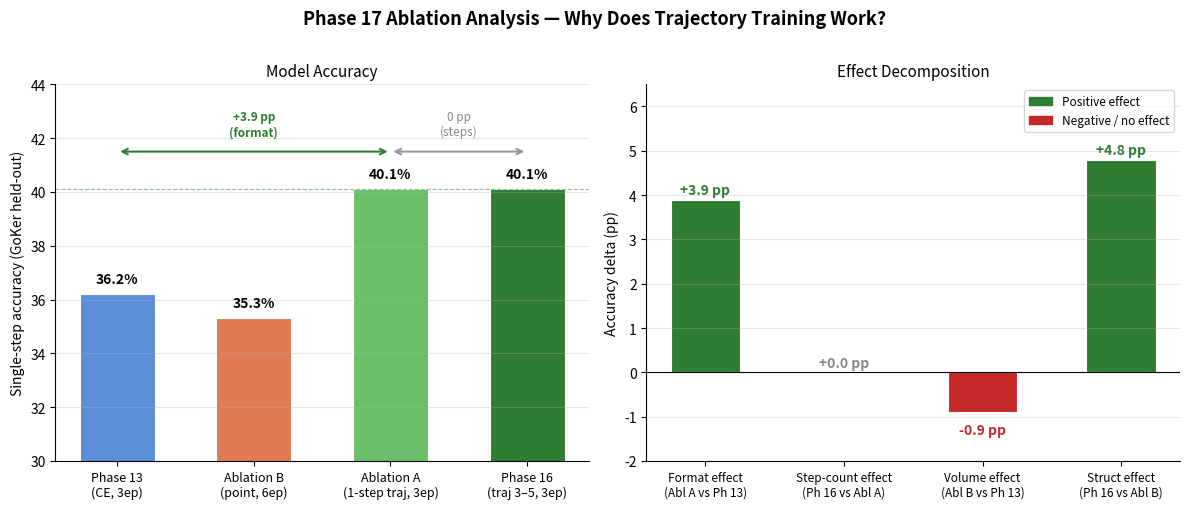

Write the Python code that produced this figure.
#!/usr/bin/env python3
"""Generate fig7: Phase 17 ablation analysis — format vs step-count vs volume."""

import matplotlib
matplotlib.use("Agg")
import matplotlib.pyplot as plt
import matplotlib.patches as mpatches
import numpy as np
from pathlib import Path

OUT_DIR = Path("eval/figures")
OUT_DIR.mkdir(parents=True, exist_ok=True)

# ── Data ──────────────────────────────────────────────────────────────────────
models = [
    "Phase 13\n(CE, 3ep)",
    "Ablation B\n(point, 6ep)",
    "Ablation A\n(1-step traj, 3ep)",
    "Phase 16\n(traj 3–5, 3ep)",
]
accs = [36.2, 35.3, 40.1, 40.1]
colors = ["#5b8dd9", "#e07b54", "#6abf69", "#2e7d32"]

# Effect decomposition bar data
effects = {
    "Format effect\n(Abl A vs Ph 13)": 40.1 - 36.2,
    "Step-count effect\n(Ph 16 vs Abl A)": 40.1 - 40.1,
    "Volume effect\n(Abl B vs Ph 13)": 35.3 - 36.2,
    "Struct effect\n(Ph 16 vs Abl B)": 40.1 - 35.3,
}
effect_colors = ["#2e7d32" if v > 0 else "#c62828" for v in effects.values()]

fig, axes = plt.subplots(1, 2, figsize=(12, 5))
fig.suptitle("Phase 17 Ablation Analysis — Why Does Trajectory Training Work?",
             fontsize=13, fontweight="bold", y=1.01)

# ── Left: accuracy bar chart ──────────────────────────────────────────────────
ax = axes[0]
x = np.arange(len(models))
bars = ax.bar(x, accs, color=colors, width=0.55, edgecolor="white", linewidth=0.8)

for bar, val in zip(bars, accs):
    ax.text(bar.get_x() + bar.get_width() / 2, val + 0.3,
            f"{val:.1f}%", ha="center", va="bottom", fontsize=10, fontweight="bold")

# bracket: format effect
ax.annotate("", xy=(2, 41.5), xytext=(0, 41.5),
            arrowprops=dict(arrowstyle="<->", color="#2e7d32", lw=1.5))
ax.text(1, 42.0, "+3.9 pp\n(format)", ha="center", va="bottom",
        fontsize=8.5, color="#2e7d32", fontweight="bold")

# bracket: no step-count effect
ax.annotate("", xy=(3, 41.5), xytext=(2, 41.5),
            arrowprops=dict(arrowstyle="<->", color="#999999", lw=1.5))
ax.text(2.5, 42.0, "0 pp\n(steps)", ha="center", va="bottom",
        fontsize=8.5, color="#888888")

ax.set_xticks(x)
ax.set_xticklabels(models, fontsize=9)
ax.set_ylabel("Single-step accuracy (GoKer held-out)", fontsize=10)
ax.set_ylim(30, 44)
ax.set_title("Model Accuracy", fontsize=11)
ax.axhline(40.1, color="#2e7d32", linestyle="--", linewidth=0.8, alpha=0.5)
ax.spines["top"].set_visible(False)
ax.spines["right"].set_visible(False)
ax.grid(axis="y", alpha=0.3)

# ── Right: effect decomposition ───────────────────────────────────────────────
ax2 = axes[1]
labels = list(effects.keys())
vals = list(effects.values())
x2 = np.arange(len(labels))
bars2 = ax2.bar(x2, vals, color=effect_colors, width=0.5,
                edgecolor="white", linewidth=0.8)

for bar, val in zip(bars2, vals):
    ypos = val + 0.05 if val >= 0 else val - 0.25
    ax2.text(bar.get_x() + bar.get_width() / 2, ypos,
             f"{val:+.1f} pp", ha="center", va="bottom" if val >= 0 else "top",
             fontsize=10, fontweight="bold",
             color="#2e7d32" if val > 0 else "#c62828" if val < 0 else "#888888")

ax2.axhline(0, color="black", linewidth=0.8)
ax2.set_xticks(x2)
ax2.set_xticklabels(labels, fontsize=8.5)
ax2.set_ylabel("Accuracy delta (pp)", fontsize=10)
ax2.set_ylim(-2, 6.5)
ax2.set_title("Effect Decomposition", fontsize=11)
ax2.spines["top"].set_visible(False)
ax2.spines["right"].set_visible(False)
ax2.grid(axis="y", alpha=0.3)

pos_patch = mpatches.Patch(color="#2e7d32", label="Positive effect")
neg_patch = mpatches.Patch(color="#c62828", label="Negative / no effect")
ax2.legend(handles=[pos_patch, neg_patch], fontsize=8.5, loc="upper right")

plt.tight_layout()
for ext in ("png", "pdf"):
    path = OUT_DIR / f"fig7_ablation_analysis.{ext}"
    fig.savefig(path, dpi=150, bbox_inches="tight")
    print(f"Saved {path}")

plt.close()
print("Done.")
